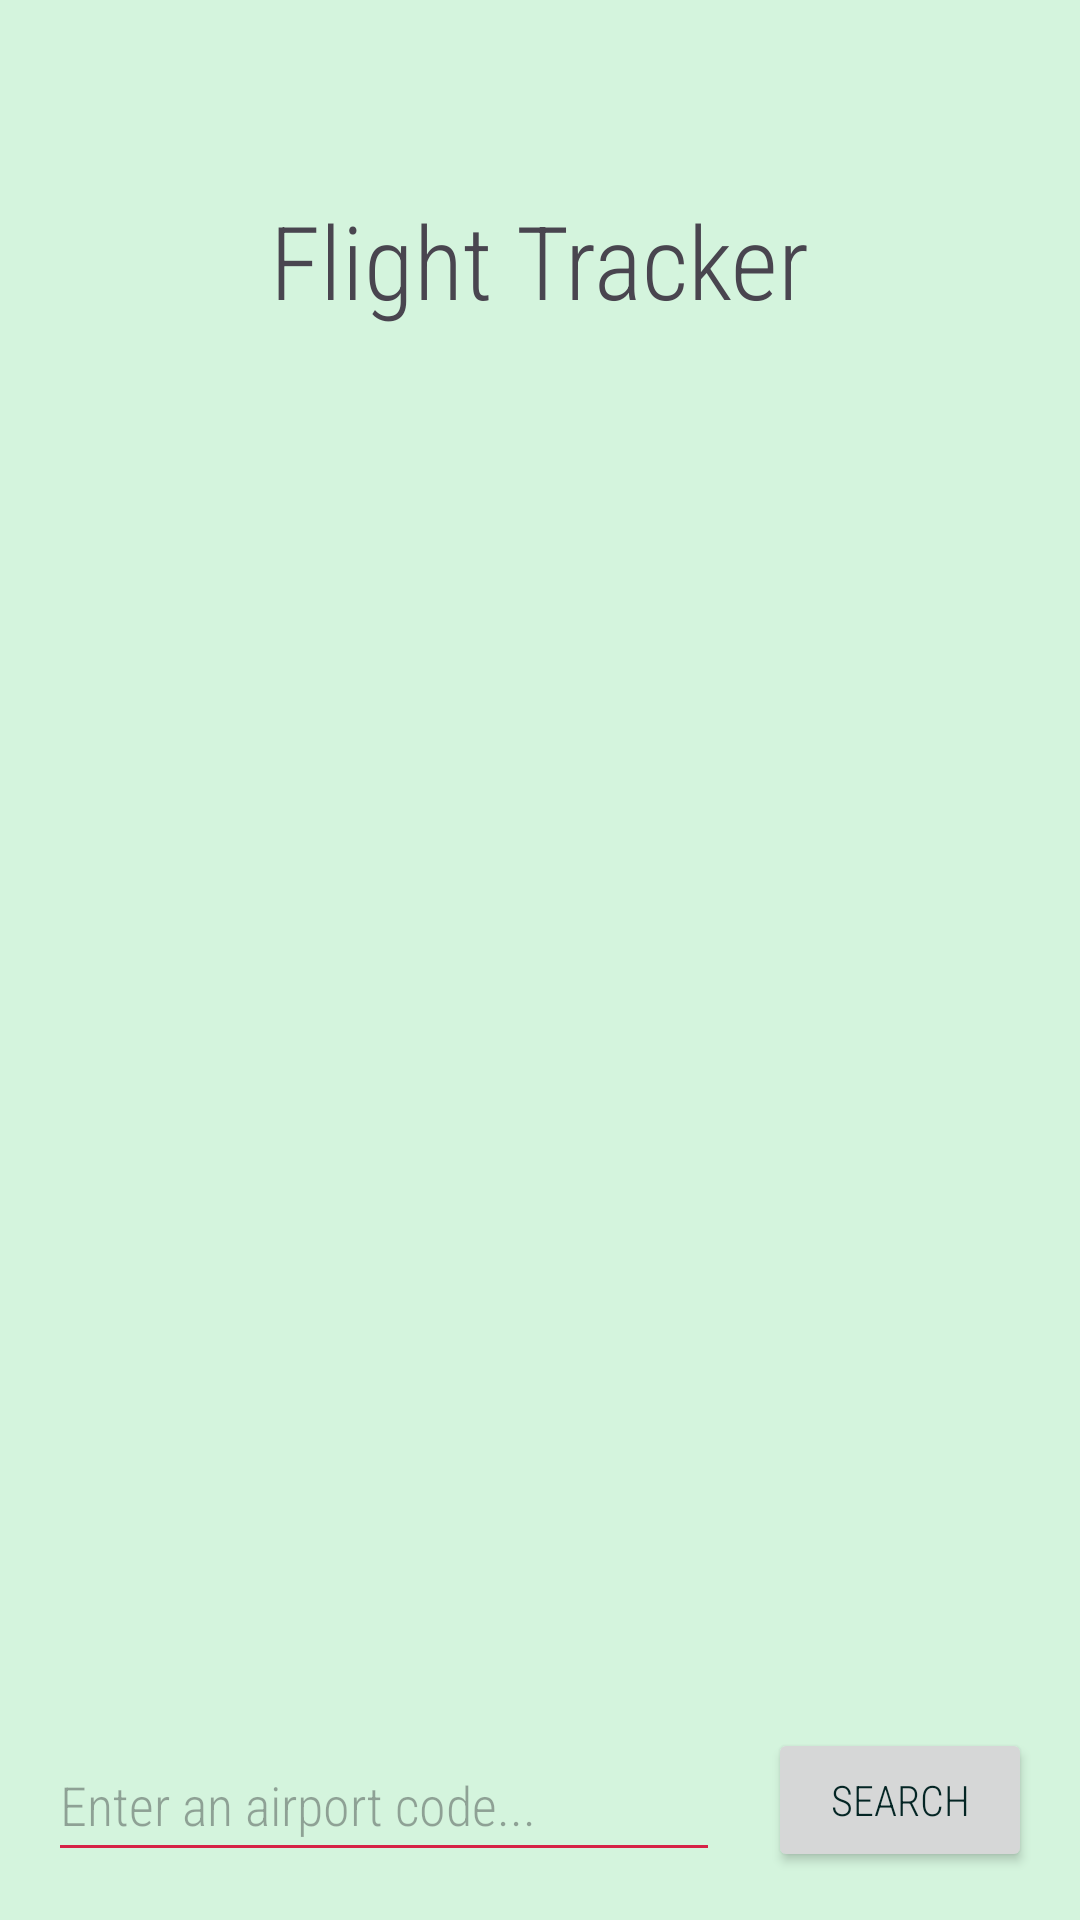

The Android layout XML behind this screen, and the referenced resources:
<!-- AndroidManifest.xml: application theme Base.Theme.FinalProjectAndroid -->
<!-- res/layout/activity_flight.xml -->
<?xml version="1.0" encoding="utf-8"?>
<LinearLayout
    xmlns:android="http://schemas.android.com/apk/res/android"
    xmlns:app="http://schemas.android.com/apk/res-auto"
    xmlns:tools="http://schemas.android.com/tools"
    android:layout_width="match_parent"
    android:layout_height="match_parent"
    android:orientation="horizontal">

    <FrameLayout
        android:id="@+id/fragmentLocation"
        android:layout_width="match_parent"
        android:layout_height="match_parent"
        android:background="@color/background">

        <androidx.constraintlayout.widget.ConstraintLayout
            android:layout_width="match_parent"
            android:layout_height="match_parent"
            tools:context=".flight.FlightActivity">

            <TextView
                android:id="@+id/textView2"
                android:layout_width="wrap_content"
                android:layout_height="wrap_content"
                android:layout_marginTop="64dp"
                android:text="@string/flight_app_name"
                android:textSize="34sp"
                app:layout_constraintEnd_toEndOf="parent"
                app:layout_constraintStart_toStartOf="parent"
                app:layout_constraintTop_toTopOf="parent" />

            <EditText
                android:inputType="textCapCharacters"
                android:id="@+id/inputCode"
                android:layout_width="0dp"
                android:layout_height="48dp"
                android:layout_marginStart="16dp"
                android:layout_marginEnd="16dp"
                android:layout_marginBottom="16dp"
                android:hint="Enter an airport code..."
                app:layout_constraintBottom_toBottomOf="parent"
                app:layout_constraintEnd_toStartOf="@+id/searchFlight"
                app:layout_constraintHorizontal_bias="0.494"
                app:layout_constraintStart_toStartOf="parent" />

            <Button
                android:id="@+id/searchFlight"
                android:layout_width="wrap_content"
                android:layout_height="48dp"
                android:layout_marginEnd="16dp"
                android:layout_marginBottom="16dp"
                android:text="Search"
                app:layout_constraintBottom_toBottomOf="parent"
                app:layout_constraintEnd_toEndOf="parent" />

            <androidx.recyclerview.widget.RecyclerView
                android:id="@+id/flights"
                android:layout_width="0dp"
                android:layout_height="0dp"
                android:layout_marginStart="16dp"
                android:layout_marginTop="16dp"
                android:layout_marginEnd="16dp"
                android:layout_marginBottom="16dp"
                app:layout_constraintBottom_toTopOf="@+id/searchFlight"
                app:layout_constraintEnd_toEndOf="parent"
                app:layout_constraintHorizontal_bias="1.0"
                app:layout_constraintStart_toStartOf="parent"
                app:layout_constraintTop_toBottomOf="@+id/textView2" />


        </androidx.constraintlayout.widget.ConstraintLayout>

    </FrameLayout>

</LinearLayout>
<!-- resources referenced by this layout -->
<resources>
  <color name="background">#D4F4DD</color>
  <string name="flight_app_name">Flight Tracker</string>
  <style name="Base.Theme.FinalProjectAndroid" parent="Theme.Material3.DayNight.NoActionBar">
          
          <item name="android:background">@color/background</item>
  
          
          <item name="colorPrimary">@color/primary</item>
  
          
          <item name="colorSecondary">@color/secondary</item>
  
          
          <item name="android:textColorPrimary">@color/text_primary</item>
  
          
          <item name="android:statusBarColor">@color/task_primary</item>
  
          
          <item name="android:textColorSecondary">@color/task_secondary</item>
  
          <item name="android:fontFamily">sans-serif-condensed-light</item>
      </style>
  <color name="primary">#0E7C7B</color>
  <color name="secondary">#17BEBB</color>
  <color name="text_primary">#042524</color>
  <color name="task_primary">#4B1D3F</color>
  <color name="task_secondary">#D62246</color>
</resources>
